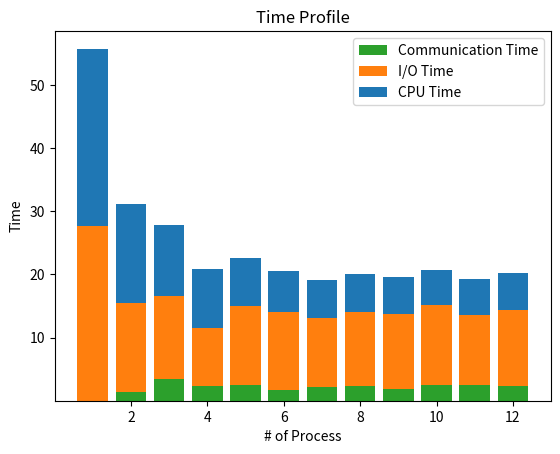

Recreate this plot in Python.
import matplotlib.pyplot as plt
import numpy as np

# 进程数量
process_count = list(range(1, 13))

# 每个进程数量对应的运行时间（示例数据，需要替换成实际数据）
cpu_time = [28.1, 15.65, 11.2, 9.225, 7.56, 6.6, 6, 5.99, 5.8, 5.7, 5.8, 5.925]
# io_time = [27.7, 14.12, 13, 9.19, 12.5,
#            12.84, 11.56, 11.7, 11.95, 12.5, 10.8, 11.8]
# communication_time = [0.00002, 0.708, 4.538,
#                       1.13, 1.38, 1.59, 1.2, 0.78, 0.65, 0.67, 0.668, 0.575]
Allreduce = [2.29e-05, 0.29256509999999997, 1.4865, 1.3343699999999998, 0.9561040000000001,
             0.7579725, 0.9645714285714285, 1.198875, 0.7373999999999999, 1.1396, 0.7929727272727274, 0.9468]
Sendrecv = [0.0, 1.0365, 1.982, 1.054, 1.5176, 0.9241666666666667, 1.2045,
            1.1003999999999998, 1.1131333333333333, 1.42877, 1.6693727272727275, 1.4596]
io_time = [27.668537, 14.1352474, 13.190148666666666, 9.19943025, 12.51660854, 12.347942016666662, 10.894484242857143,
           11.711320275000002, 11.935491555555558, 12.521248200000002, 11.04275809090909, 11.982606933333324]
# communication time = Allreduce + Sendrecv
communication_time = []
for i in range(len(Allreduce)):
    communication_time.append(Allreduce[i] + Sendrecv[i])


# 创建子图
fig, ax = plt.subplots()

# 使用柔和的颜色
colors = ['#1f77b4', '#ff7f0e', '#2ca02c']

# 绘制堆叠条形图
# plt.bar(process_count, cpu_time, label='CPU Time', color=colors[0])
# plt.bar(process_count, io_time, bottom=cpu_time,
#         label='I/O Time', color=colors[1])
# plt.bar(process_count, communication_time, bottom=np.array(cpu_time) +
#         np.array(io_time), label='Communication Time', color=colors[2])

plt.bar(process_count, communication_time,
        label='Communication Time', color=colors[2])
plt.bar(process_count, io_time, bottom=communication_time,
        label='I/O Time', color=colors[1])
plt.bar(process_count, cpu_time, bottom=np.array(communication_time) +
        np.array(io_time), label='CPU Time', color=colors[0])

plt.title("Time Profile")

# 设置X轴标签
plt.xlabel('# of Process')

# 设置Y轴标签
plt.ylabel('Time')

# 添加图例
plt.legend()

# 显示图
plt.show()
